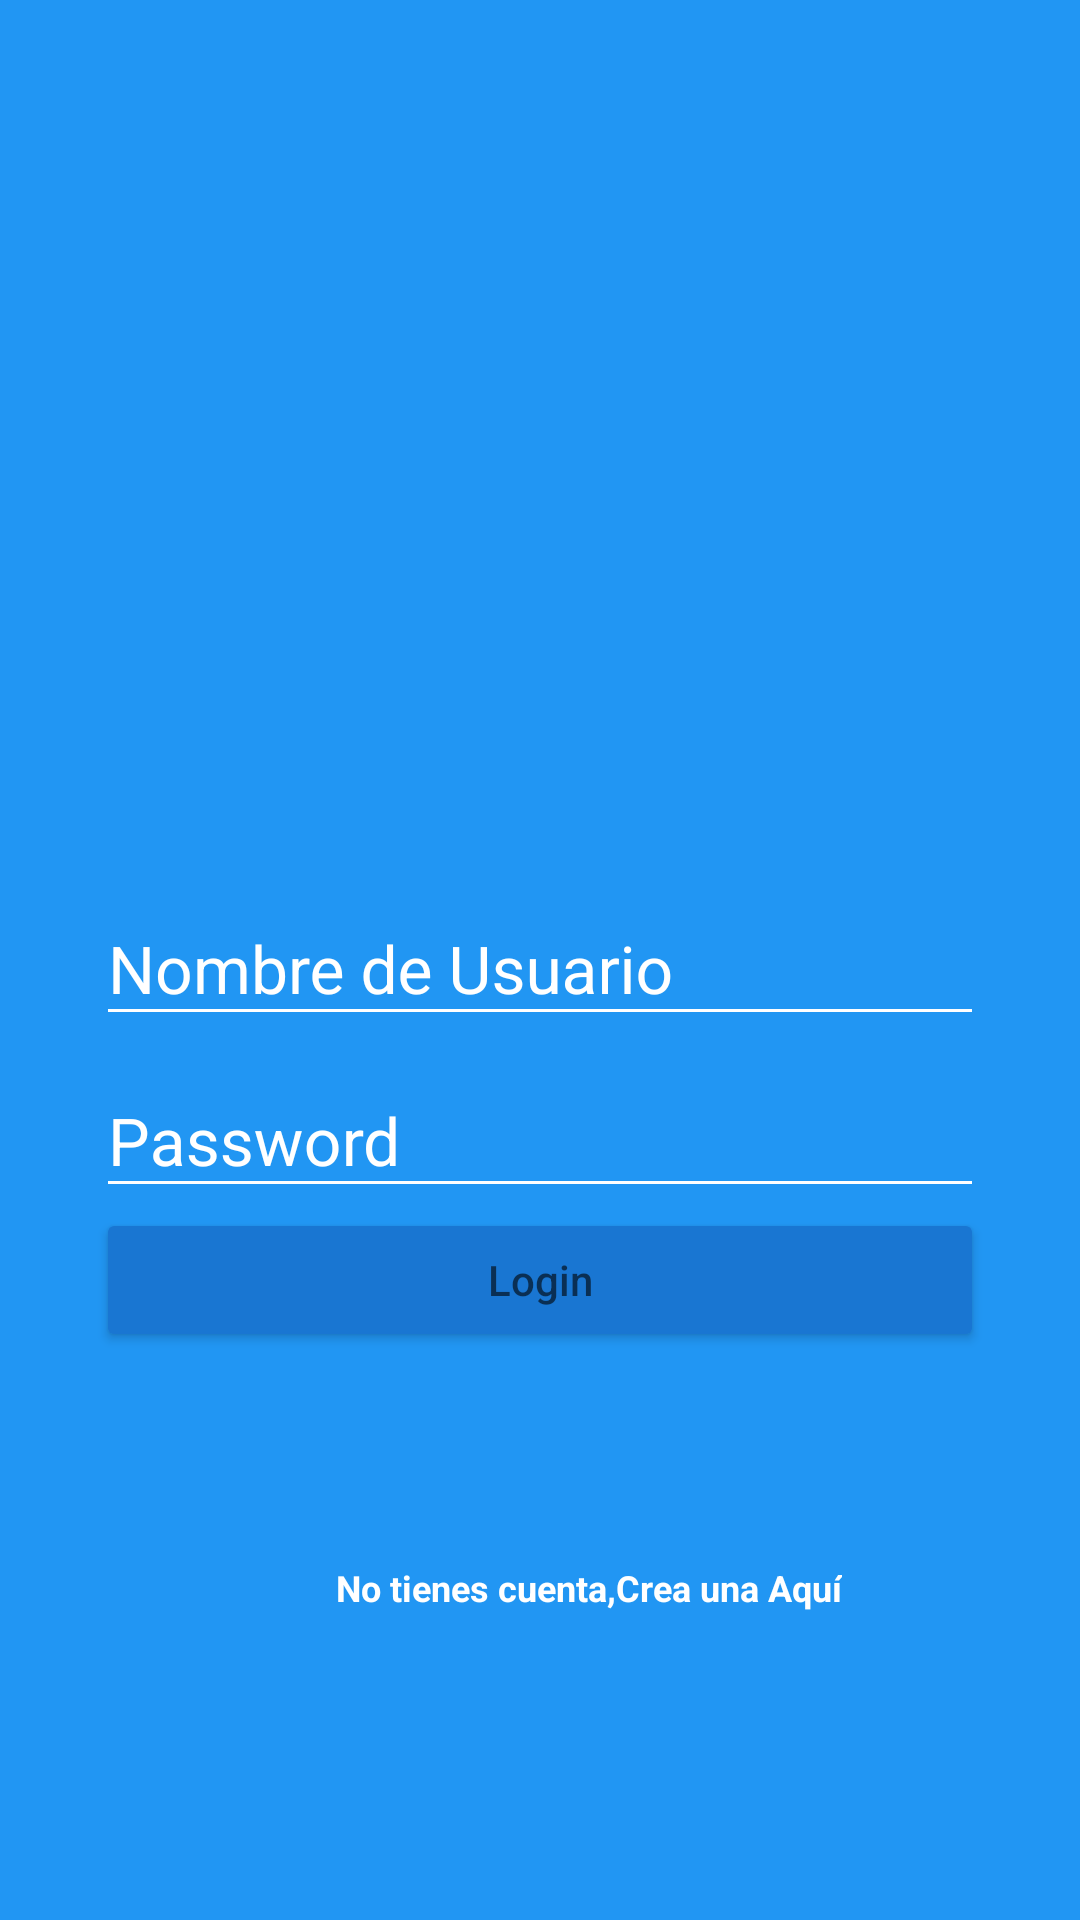

Here is an Android app screen rendered from its layout file. Give the layout XML and the strings, colors and styles it references.
<!-- AndroidManifest.xml: application theme AppTheme -->
<!-- res/layout/activity_main.xml -->
<?xml version="1.0" encoding="utf-8"?>
<android.support.design.widget.CoordinatorLayout
    xmlns:android="http://schemas.android.com/apk/res/android"
    xmlns:tools="http://schemas.android.com/tools"
    xmlns:app="http://schemas.android.com/apk/res-auto"
    android:layout_width="match_parent"
    android:layout_height="match_parent"
    tools:context=".MainActivity"
    android:background="@color/colorPrimary">
    <LinearLayout
        android:layout_width="match_parent"
        android:layout_height="match_parent"
        android:weightSum="1"
        android:orientation="vertical"
        >

        <RelativeLayout
        android:layout_width="match_parent"
        android:layout_height="match_parent"
        android:layout_weight="0.6"
            android:padding="@dimen/imageSize"
        >

            <ImageView
                android:id="@+id/logo"
                android:layout_width="match_parent"
                android:layout_height="match_parent"
                android:background="@drawable/platzigram"
                android:paddingBottom="@dimen/padding_horizontal_login"
                android:paddingLeft="@dimen/padding_horizontal_login"
                android:paddingRight="@dimen/padding_horizontal_login"
                android:paddingTop="@dimen/padding_horizontal_login"
                android:layout_centerInParent="true"/>

        </RelativeLayout>

        <ScrollView
            android:layout_width="match_parent"
            android:layout_height="match_parent"
            android:layout_weight="0.4"
            android:fillViewport="true">
        <LinearLayout
            android:layout_width="match_parent"
            android:layout_height="wrap_content"
            android:padding="@dimen/padding_horizontal_login"
            android:orientation="vertical"
            >
                <android.support.design.widget.TextInputLayout
                    android:layout_width="match_parent"
                    android:layout_height="wrap_content"
                    android:theme="@style/EditTextWhite">
                    <android.support.design.widget.TextInputEditText
                        android:id="@+id/username"
                        android:layout_width="match_parent"
                        android:layout_height="wrap_content"
                        android:hint="@string/hint_username"
                        />
                </android.support.design.widget.TextInputLayout>

                <android.support.design.widget.TextInputLayout
                    android:layout_width="match_parent"
                    android:layout_height="wrap_content"
                    android:theme="@style/EditTextWhite">
                    <android.support.design.widget.TextInputEditText
                        android:id="@+id/password"
                        android:layout_width="match_parent"
                        android:layout_height="wrap_content"
                        android:inputType="textPassword"
                        android:hint="@string/hint_password"
                        />
                </android.support.design.widget.TextInputLayout>

            <Button
                android:id="@+id/login"
                style="@style/Widget.AppCompat.Button"
                android:layout_width="match_parent"
                android:layout_height="wrap_content"
                android:hint="@string/hint_button_login"
                android:theme="@style/RaisedButtonDark" />

            <RelativeLayout
                android:layout_width="match_parent"
                android:layout_height="match_parent"
                android:layout_gravity="center">

                <LinearLayout
                    android:layout_width="match_parent"
                    android:layout_height="wrap_content"
                    android:orientation="horizontal"
                    android:layout_centerInParent="true">

                <TextView
                    android:id="@+id/not_HaveAccount"
                    android:layout_width="wrap_content"
                    android:layout_height="wrap_content"
                    android:text="@string/not_Have_account"
                    android:textColor="@color/editTextColorWhite"
                    android:textSize="@dimen/editText_textSize_count"
                    android:textStyle="bold"
                    android:layout_marginLeft="80dp"/>

                <TextView
                    android:id="@+id/CreateAccount"
                    android:layout_width="wrap_content"
                    android:layout_height="wrap_content"
                    android:layout_toEndOf="@+id/not_HaveAccount"
                    android:onClick="GoCreateAccount"
                    android:text="@string/CreateHere"
                    android:textColor="@color/editTextColorWhite"
                    android:textSize="@dimen/editText_textSize_count"
                    android:textStyle="bold" />
                </LinearLayout>

            </RelativeLayout>


        </LinearLayout>
        </ScrollView>

    </LinearLayout>

</android.support.design.widget.CoordinatorLayout>
<!-- resources referenced by this layout -->
<resources>
  <color name="colorPrimary">#2196F3</color>
  <color name="editTextColorWhite">#FFFFFF</color>
  <dimen name="editText_textSize_count">12sp</dimen>
  <dimen name="imageSize">20dp</dimen>
  <dimen name="padding_horizontal_login">32dp</dimen>
  <string name="CreateHere">Crea una Aquí</string>
  <string name="hint_button_login">Login</string>
  <string name="hint_password">Password</string>
  <string name="hint_username">Nombre de Usuario</string>
  <string name="not_Have_account">No tienes cuenta,</string>
  <style name="EditTextWhite" parent="TextAppearance.AppCompat">
          <item name="android:textColorLink">@color/editTextColorWhite</item>
          <item name="android:textColorHighlight">@color/editTextColorWhite</item>
          <item name="android:textColorHint">@color/editTextColorWhite</item>
          <item name="android:textSize">@dimen/editText_textSize_login</item>
          <item name="android:textColorPrimary">@color/editTextColorWhite</item>
          <item name="colorAccent">@color/editTextColorWhite</item>
          <item name="colorControlNormal">@color/editTextColorWhite</item>
          <item name="colorControlActivated">@color/editTextColorWhite</item>
      </style>
  <style name="RaisedButtonDark" parent="Theme.AppCompat.Light.NoActionBar">
          <item name="colorButtonNormal">@color/colorPrimaryDark</item>
          <item name="colorControlHighlight">@color/colorPrimary</item>
          <item name="android:textColor">@color/editTextColorWhite</item>
          <item name="android:textColorLink">@color/editTextColorWhite</item>
          <item name="android:textColorHighlight">@color/editTextColorWhite</item>
      </style>
  <style name="AppTheme" parent="Theme.AppCompat.Light.NoActionBar">
          
          <item name="colorPrimary">@color/colorPrimary</item>
          <item name="colorPrimaryDark">@color/colorPrimaryDark</item>
          <item name="colorAccent">@color/colorAccent</item>
              </style>
  <dimen name="editText_textSize_login">22sp</dimen>
  <color name="colorPrimaryDark">#1976D2</color>
  <color name="colorAccent">#FF5252</color>
</resources>
